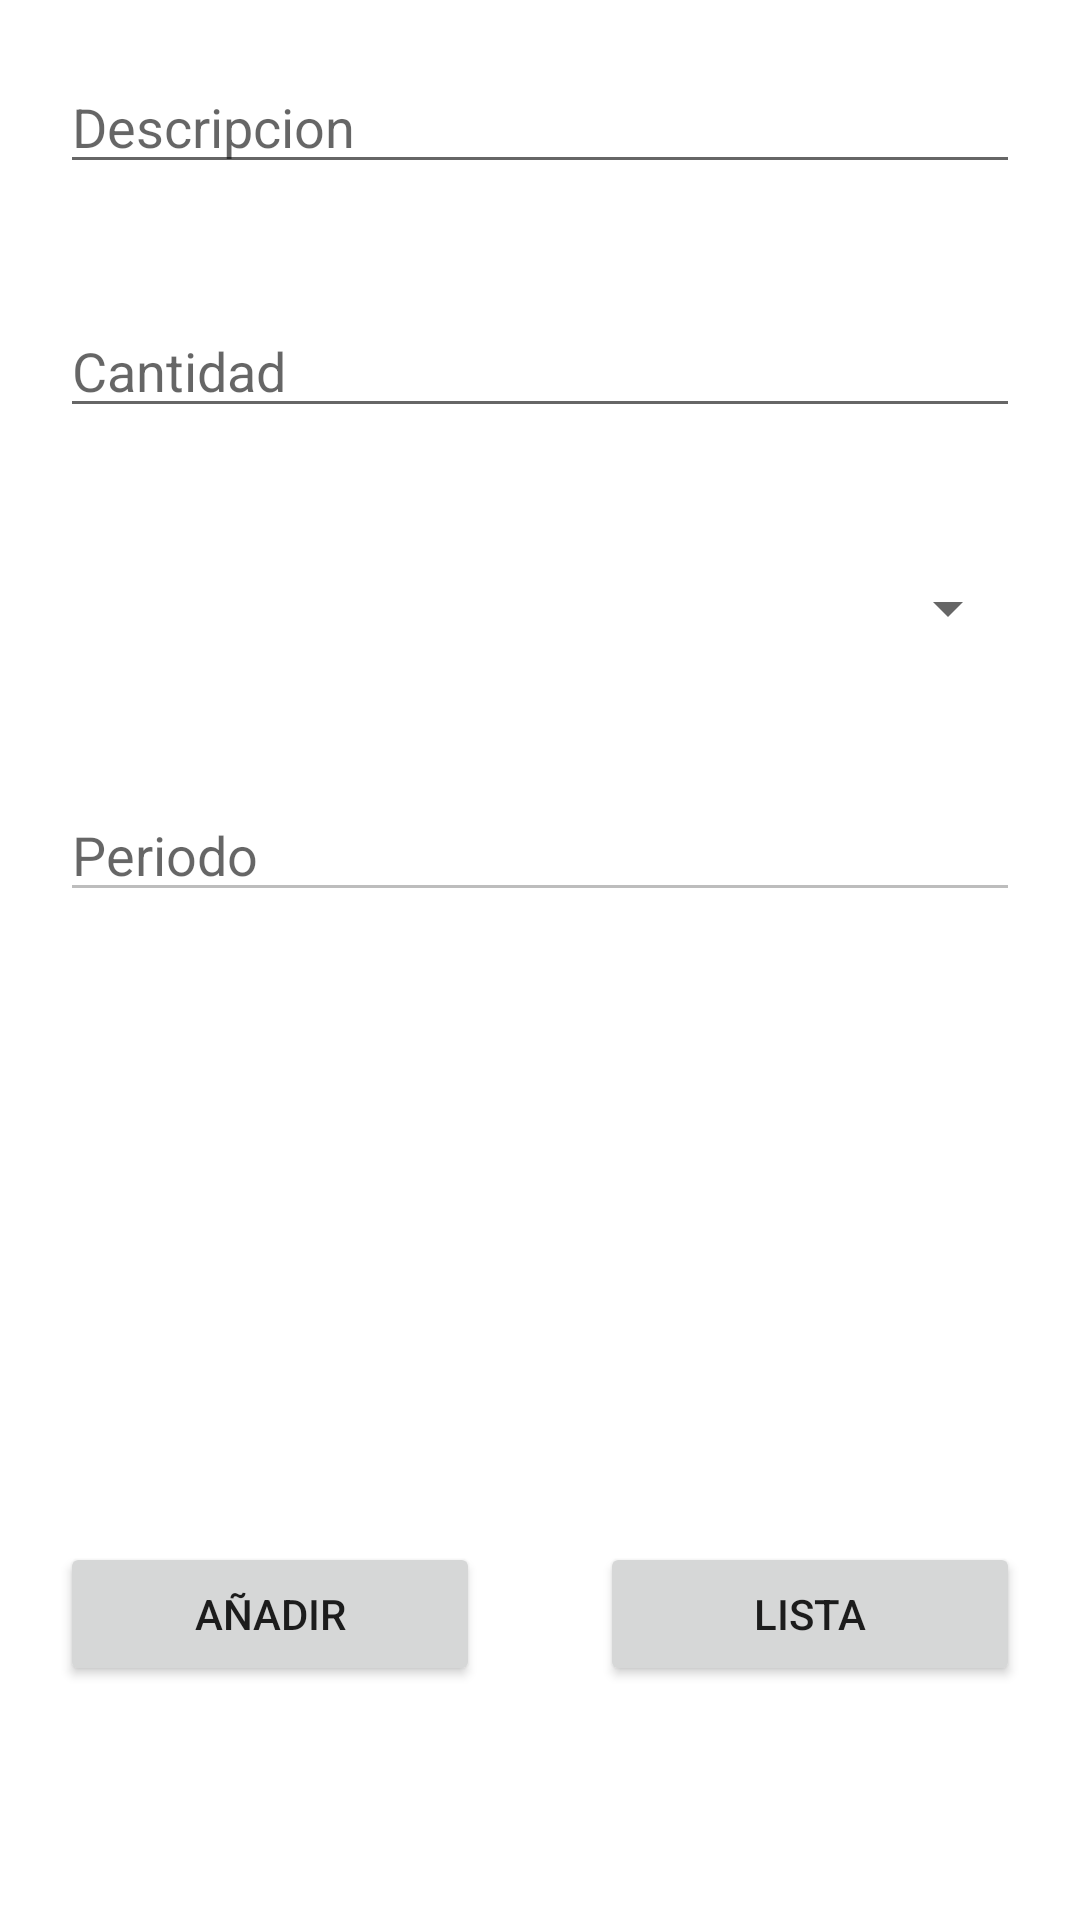

The Android layout XML behind this screen, and the referenced resources:
<!-- AndroidManifest.xml: application theme Theme.PM01EX3PREMZ -->
<!-- res/layout/activity_main.xml -->
<?xml version="1.0" encoding="utf-8"?>
<ScrollView xmlns:android="http://schemas.android.com/apk/res/android"
    xmlns:app="http://schemas.android.com/apk/res-auto"
    xmlns:tools="http://schemas.android.com/tools"
    android:layout_width="match_parent"
    android:layout_height="match_parent"
    android:layout_gravity="center"
    android:orientation="vertical"
    tools:context=".MainActivity">


    <LinearLayout
        android:layout_width="match_parent"
        android:layout_height="wrap_content"
        android:orientation="vertical">

        <EditText
            android:id="@+id/txtDesc"
            android:layout_width="match_parent"
            android:layout_height="wrap_content"
            android:ems="10"
            android:hint="Descripcion"
            android:inputType="textPersonName"
            android:layout_margin="20dp"/>

        <EditText
            android:id="@+id/txtCantidad"
            android:layout_width="match_parent"
            android:layout_height="wrap_content"
            android:ems="10"
            android:hint="Cantidad"
            android:inputType="number"
            android:layout_margin="20dp"/>

        <Spinner
            android:id="@+id/txtTiempo"
            android:layout_width="match_parent"
            android:layout_height="40dp"
            android:layout_margin="20dp"/>

        <EditText
            android:id="@+id/txtPeriodo"
            android:layout_width="match_parent"
            android:layout_height="wrap_content"
            android:ems="10"
            android:hint="Periodo"
            android:inputType="number"
            android:layout_margin="20dp"
            android:enabled="false"/>

        <ImageView
            android:id="@+id/imageView"
            android:layout_width="170dp"
            android:layout_height="170dp"
            android:layout_gravity="center"
            app:srcCompat="@drawable/ic_launcher_foreground" />

        <LinearLayout
            android:layout_width="match_parent"
            android:layout_height="match_parent"
            android:orientation="horizontal">

            <Button
                android:id="@+id/btnAdd"
                android:layout_width="match_parent"
                android:layout_height="wrap_content"
                android:layout_margin="20dp"
                android:layout_weight="1"
                android:text="Añadir" />

            <Button
                android:id="@+id/btnList"
                android:layout_width="match_parent"
                android:layout_height="wrap_content"
                android:layout_margin="20dp"
                android:layout_weight="1"
                android:text="Lista" />

        </LinearLayout>


    </LinearLayout>
</ScrollView>
<!-- resources referenced by this layout -->
<resources>
  <style name="Theme.PM01EX3PREMZ" parent="Theme.MaterialComponents.DayNight.DarkActionBar">
          
          <item name="colorPrimary">@color/purple_500</item>
          <item name="colorPrimaryVariant">@color/purple_700</item>
          <item name="colorOnPrimary">@color/white</item>
          
          <item name="colorSecondary">@color/teal_200</item>
          <item name="colorSecondaryVariant">@color/teal_700</item>
          <item name="colorOnSecondary">@color/black</item>
          
          <item name="android:statusBarColor" tools:targetApi="l">?attr/colorPrimaryVariant</item>
          
      </style>
  <!-- not gathered from this repository: default colours our renderer supplied (Android Studio template values) -->
  <color name="purple_500">#FF6200EE</color>
  <color name="purple_700">#FF3700B3</color>
  <color name="teal_200">#FF03DAC5</color>
  <color name="teal_700">#FF018786</color>
  <color name="black">#FF000000</color>
  <color name="white">#FFFFFFFF</color>
</resources>
